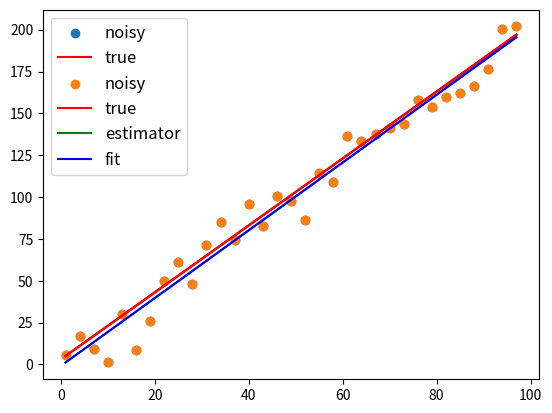

Source code (Python):
import numpy as np
import matplotlib.pyplot as plt
from scipy.stats import norm

x = np.arange(1,100,3)
y = 2*x+3

plt.plot(x,y,'r-')

# now add Gaussian noise
sigma = 10
eps = norm.rvs(scale=sigma,size=len(y))
y_noisy = y+eps

plt.scatter(x,y_noisy,label='noisy')
plt.plot(x,y,'r-',label='true')
plt.legend(loc=2)

# use our defined estimators

def b1(x,y_noisy):
    numerator = np.sum(x*y_noisy)-len(x)*np.mean(x)*np.mean(y_noisy)
    denominator = np.sum(x*x)-len(x)*np.mean(x)*np.mean(x)
    return numerator/denominator

def b0(x,y_noisy):
    numerator = np.sum(x*y_noisy)-len(x)*np.mean(x)*np.mean(y_noisy)
    denominator = np.sum(x*x)-len(x)*np.mean(x)*np.mean(x)
    return np.mean(y_noisy)-numerator/denominator*np.mean(x)

b1_hat = b1(x,y_noisy)
b0_hat = b0(x,y_noisy)
print('slope:',b1_hat,'intercept:',b0_hat)

# LS regression with numpy.linalg.lstsq

A = np.vstack([x, np.ones(len(x))]).T
coeff, residual, rank, s = np.linalg.lstsq(A, y_noisy)
b1_np, b0_np = coeff
print('slope:',b1_np,'intercept:',b0_np, residual[0])

plt.scatter(x,y_noisy,label='noisy')
plt.plot(x,y,'r-',label='true')
plt.plot(x,b1_hat*x+b0_hat,'g-',label='estimator')
plt.plot(x,b1_np*x+b0_np,'b-',label='fit')
plt.legend(loc=2,prop={'size': 12})

# distribution of b1

from scipy.stats import tvar

s2 = tvar(x) # sample variance
ki = (x-np.mean(x))/((len(x)-1)*s2)
b1_hat_2 = np.sum(ki*y_noisy)
b0_hat_2 = np.mean(y_noisy)-b1_hat_2*np.mean(x)
print(b1_hat_2,b0_hat_2)

# Homework: follow the lecture to find 90% confidence interval for beta_0 and beta_1
# is the true value inside your confidence interval?
